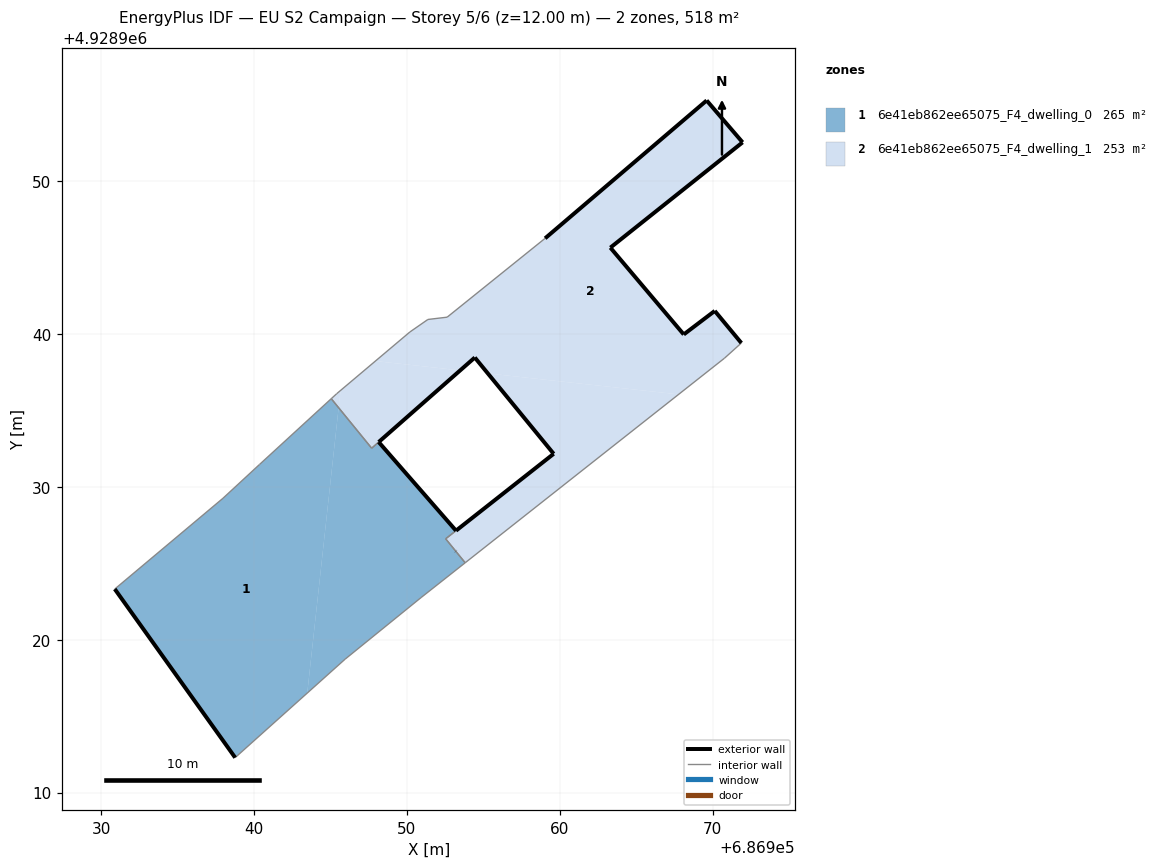
=== STOREY PLAN SPEC (per zone: floor XY polygon, exterior-wall plan segments, windows/doors) ===
zone 1: 6e41eb862ee65075_F4_dwelling_0  (264.7 m²)
  floor: (686943.47, 4928916.51) (686945.53, 4928935.18) (686945.05, 4928935.77) (686940.35, 4928931.46) (686937.96, 4928929.25) (686930.88, 4928923.31) (686938.76, 4928912.28)
  floor: (686950.92, 4928922.75) (686953.81, 4928925.03) (686953.19, 4928925.79) (686953.11, 4928925.88) (686952.53, 4928926.60) (686953.21, 4928927.13) (686948.15, 4928932.93) (686947.69, 4928932.53) (686945.53, 4928935.18) (686943.47, 4928916.51) (686945.95, 4928918.72)
  exterior wall: (686938.76, 4928912.28) – (686930.88, 4928923.31)  [13.6 m]
  exterior wall: (686948.15, 4928932.93) – (686953.21, 4928927.13)  [7.7 m]
  exterior wall: (686953.19, 4928925.79) – (686953.20, 4928925.78)  [0.0 m]
  interior walls: 12
zone 2: 6e41eb862ee65075_F4_dwelling_1  (253.4 m²)
  floor: (686970.78, 4928938.42) (686971.88, 4928939.41) (686970.14, 4928941.51) (686968.11, 4928939.97) (686963.31, 4928945.65) (686971.96, 4928952.54) (686969.61, 4928955.28) (686959.04, 4928946.26) (686952.63, 4928941.10) (686951.37, 4928940.95) (686950.19, 4928940.13) (686947.93, 4928938.23) (686953.48, 4928937.62) (686954.44, 4928938.46) (686955.29, 4928937.42) (686967.77, 4928936.05)
  floor: (686945.53, 4928935.18) (686945.65, 4928936.30) (686945.40, 4928936.09) (686945.05, 4928935.77)
  floor: (686959.60, 4928932.16) (686952.53, 4928926.60) (686953.11, 4928925.88) (686953.20, 4928925.78) (686953.81, 4928925.03) (686967.77, 4928936.05) (686955.29, 4928937.42)
  floor: (686953.48, 4928937.62) (686947.93, 4928938.23) (686945.65, 4928936.30) (686945.53, 4928935.18) (686947.69, 4928932.53)
  exterior wall: (686959.04, 4928946.26) – (686969.61, 4928955.28)  [13.9 m]
  exterior wall: (686969.61, 4928955.28) – (686971.96, 4928952.54)  [3.6 m]
  exterior wall: (686971.96, 4928952.54) – (686963.31, 4928945.65)  [11.1 m]
  exterior wall: (686963.31, 4928945.65) – (686968.11, 4928939.97)  [7.4 m]
  exterior wall: (686968.11, 4928939.97) – (686970.14, 4928941.51)  [2.5 m]
  exterior wall: (686970.14, 4928941.51) – (686971.88, 4928939.41)  [2.7 m]
  exterior wall: (686953.19, 4928925.79) – (686953.20, 4928925.78)  [0.0 m]
  exterior wall: (686959.60, 4928932.16) – (686954.44, 4928938.46)  [8.1 m]
  exterior wall: (686954.44, 4928938.46) – (686948.15, 4928932.93)  [8.4 m]
  exterior wall: (686953.21, 4928927.13) – (686959.60, 4928932.16)  [8.1 m]
  interior walls: 13

=== DERIVED (storey summary) ===
Building: EU S2 Campaign
Storey: 5 of 6  (floor level z = 12.00 m)
Storey gross floor area: 518.2 m²
Zones on this storey: 2
  - 6e41eb862ee65075_F4_dwelling_0: floor 264.7 m²; exterior wall 21.3 m (63.8 m²); WWR 0.0%
  - 6e41eb862ee65075_F4_dwelling_1: floor 253.4 m²; exterior wall 65.9 m (197.8 m²); WWR 0.0%
Zone adjacency (shared interzone walls):
  - 6e41eb862ee65075_F4_dwelling_0 ↔ 6e41eb862ee65075_F4_dwelling_1